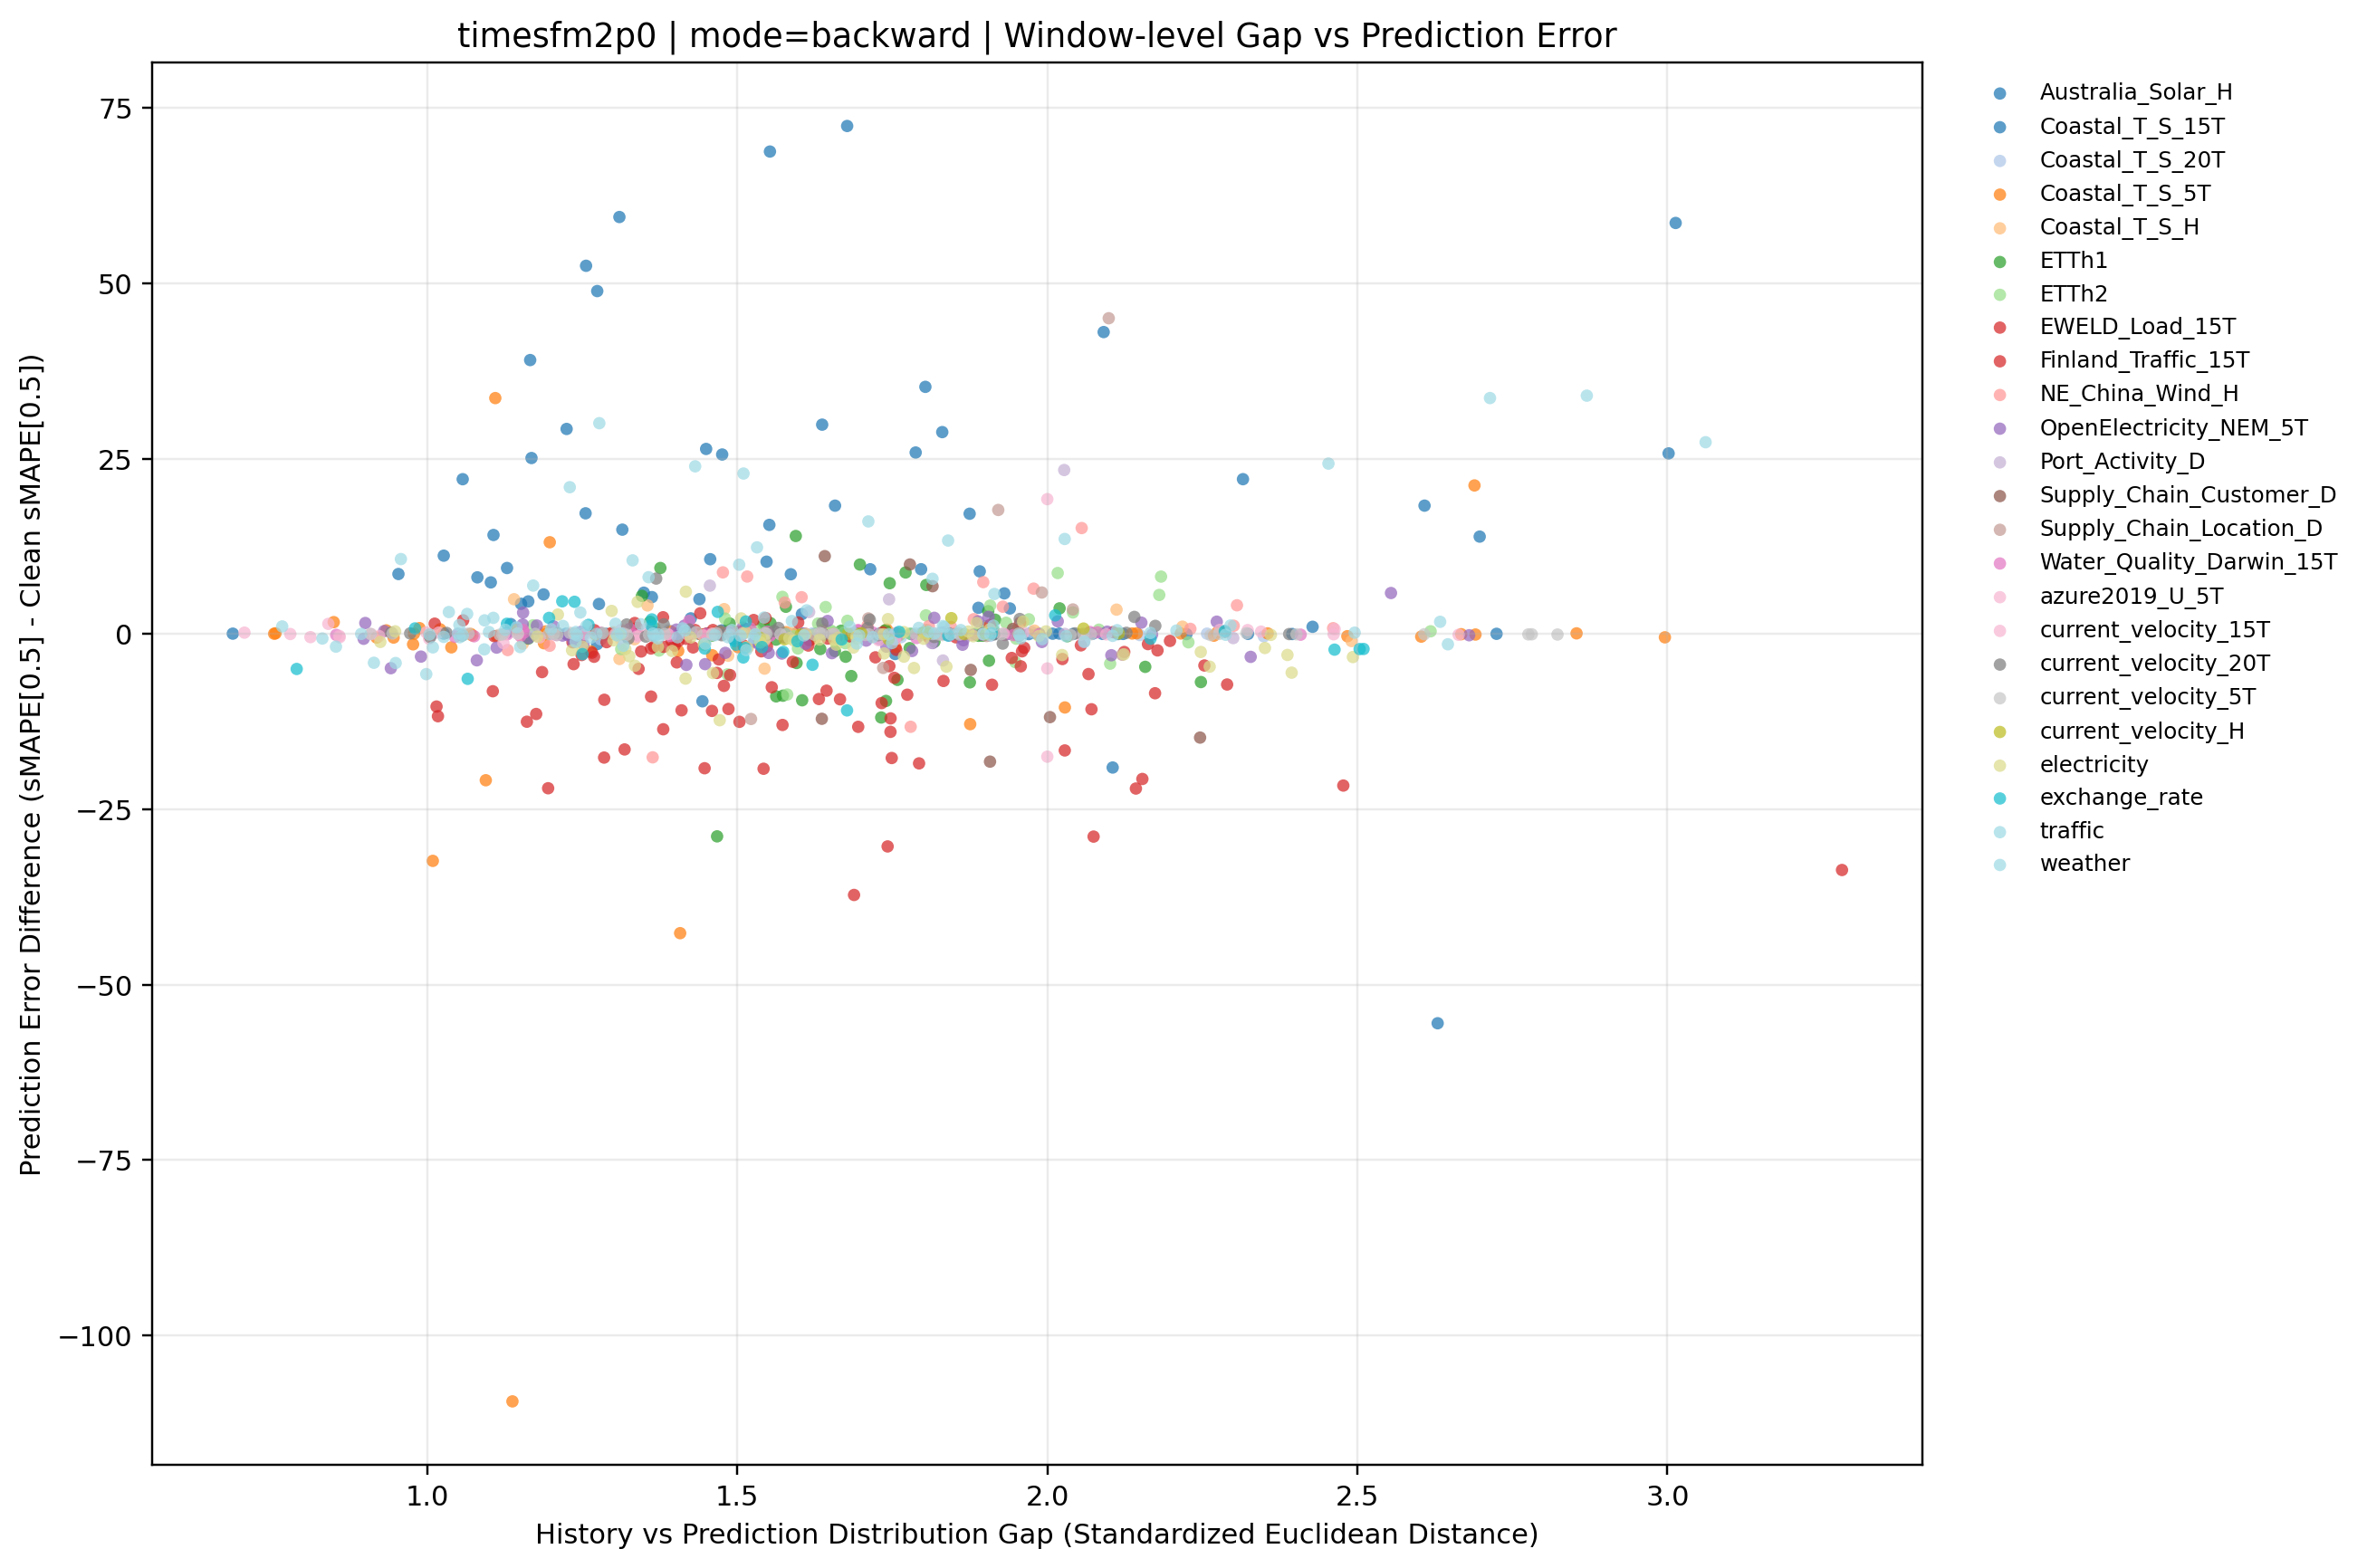

Data behind this chart, as committed beside it:
dataset, term, ratio_code, imputation_method, window_idx, distribution_gap, smape, smape_diff_vs_clean
Australia_Solar_H, long, 010, backward, 0, 1.94, 104.1, 3.631
Australia_Solar_H, long, 010, backward, 1, 1.256, 141.5, 52.48
Australia_Solar_H, long, 010, backward, 2, 1.129, 97.76, 9.397
Australia_Solar_H, long, 010, backward, 3, 1.081, 90.22, 8.066
Australia_Solar_H, long, 010, backward, 4, 1.755, 163.1, -2.862
Australia_Solar_H, long, 010, backward, 5, 1.107, 98.83, 14.1
Australia_Solar_H, long, 010, backward, 6, 1.831, 153.8, 28.77
Australia_Solar_H, long, 010, backward, 7, 3.002, 170.9, 25.74
Australia_Solar_H, long, 010, backward, 8, 1.714, 117.3, 9.22
Australia_Solar_H, long, 010, backward, 9, 1.439, 104.5, 4.954
Australia_Solar_H, long, 010, backward, 10, 2.316, 120.9, 22.06
Australia_Solar_H, long, 010, backward, 11, 1.103, 102.9, 7.348
Australia_Solar_H, long, 010, backward, 12, 1.788, 125, 25.86
Australia_Solar_H, long, 010, backward, 13, 1.677, 163.6, 72.41
Australia_Solar_H, long, 010, backward, 14, 1.891, 96.34, 8.921
Australia_Solar_H, long, 010, backward, 15, 1.475, 131.1, 0.5071
Australia_Solar_H, long, 010, backward, 16, 1.151, 120, 4.297
Australia_Solar_H, long, 010, backward, 17, 1.17, 86.55, -0.1358
Australia_Solar_H, long, 010, backward, 18, 1.128, 86.17, 0.1331
Australia_Solar_H, long, 010, backward, 19, 1.274, 98.03, -1.449
Australia_Solar_H, long, 020, backward, 0, 1.349, 106.3, 5.883
Australia_Solar_H, long, 020, backward, 1, 1.456, 99.64, 10.65
Australia_Solar_H, long, 020, backward, 2, 1.166, 127.4, 39.04
Australia_Solar_H, long, 020, backward, 3, 1.875, 99.29, 17.13
Australia_Solar_H, long, 020, backward, 4, 1.444, 156.4, -9.602
Australia_Solar_H, long, 020, backward, 5, 1.425, 86.95, 2.22
Australia_Solar_H, long, 020, backward, 6, 2.428, 126, 1.018
Australia_Solar_H, long, 020, backward, 7, 2.608, 163.4, 18.29
Australia_Solar_H, long, 020, backward, 8, 1.135, 109.4, 1.407
Australia_Solar_H, long, 020, backward, 9, 1.586, 108.1, 8.508
Australia_Solar_H, long, 020, backward, 10, 1.476, 124.4, 25.58
Australia_Solar_H, long, 020, backward, 11, 1.225, 124.8, 29.22
Australia_Solar_H, long, 020, backward, 12, 1.027, 110.3, 11.16
Australia_Solar_H, long, 020, backward, 13, 1.803, 126.5, 35.22
Australia_Solar_H, long, 020, backward, 14, 1.604, 90.24, 2.826
Australia_Solar_H, long, 020, backward, 15, 3.013, 189.2, 58.58
Australia_Solar_H, long, 020, backward, 16, 0.9536, 124.2, 8.541
Australia_Solar_H, long, 020, backward, 17, 1.255, 103.9, 17.2
Australia_Solar_H, long, 020, backward, 18, 1.163, 90.67, 4.635
Australia_Solar_H, long, 020, backward, 19, 1.188, 105.1, 5.635
Australia_Solar_H, long, 030, backward, 0, 1.547, 110.7, 10.3
Australia_Solar_H, long, 030, backward, 1, 1.553, 157.8, 68.76
Australia_Solar_H, long, 030, backward, 2, 1.274, 137.2, 48.87
Australia_Solar_H, long, 030, backward, 3, 2.091, 125.2, 43.03
Australia_Solar_H, long, 030, backward, 4, 2.63, 110.5, -55.5
Australia_Solar_H, long, 030, backward, 5, 1.057, 106.8, 22.06
Australia_Solar_H, long, 030, backward, 6, 2.697, 138.9, 13.88
Australia_Solar_H, long, 030, backward, 7, 2.105, 126.1, -19.04
Australia_Solar_H, long, 030, backward, 8, 1.931, 113.8, 5.78
Australia_Solar_H, long, 030, backward, 9, 1.45, 125.9, 26.37
Australia_Solar_H, long, 030, backward, 10, 1.797, 108.1, 9.222
Australia_Solar_H, long, 030, backward, 11, 1.362, 100.8, 5.25
Australia_Solar_H, long, 030, backward, 12, 1.315, 114, 14.87
Australia_Solar_H, long, 030, backward, 13, 1.658, 109.5, 18.29
Australia_Solar_H, long, 030, backward, 14, 1.31, 146.8, 59.43
Australia_Solar_H, long, 030, backward, 15, 1.889, 134.3, 3.725
Australia_Solar_H, long, 030, backward, 16, 1.168, 140.8, 25.08
Australia_Solar_H, long, 030, backward, 17, 1.637, 116.5, 29.83
Australia_Solar_H, long, 030, backward, 18, 1.552, 101.6, 15.55
Australia_Solar_H, long, 030, backward, 19, 1.277, 103.8, 4.27
... 891 more rows
